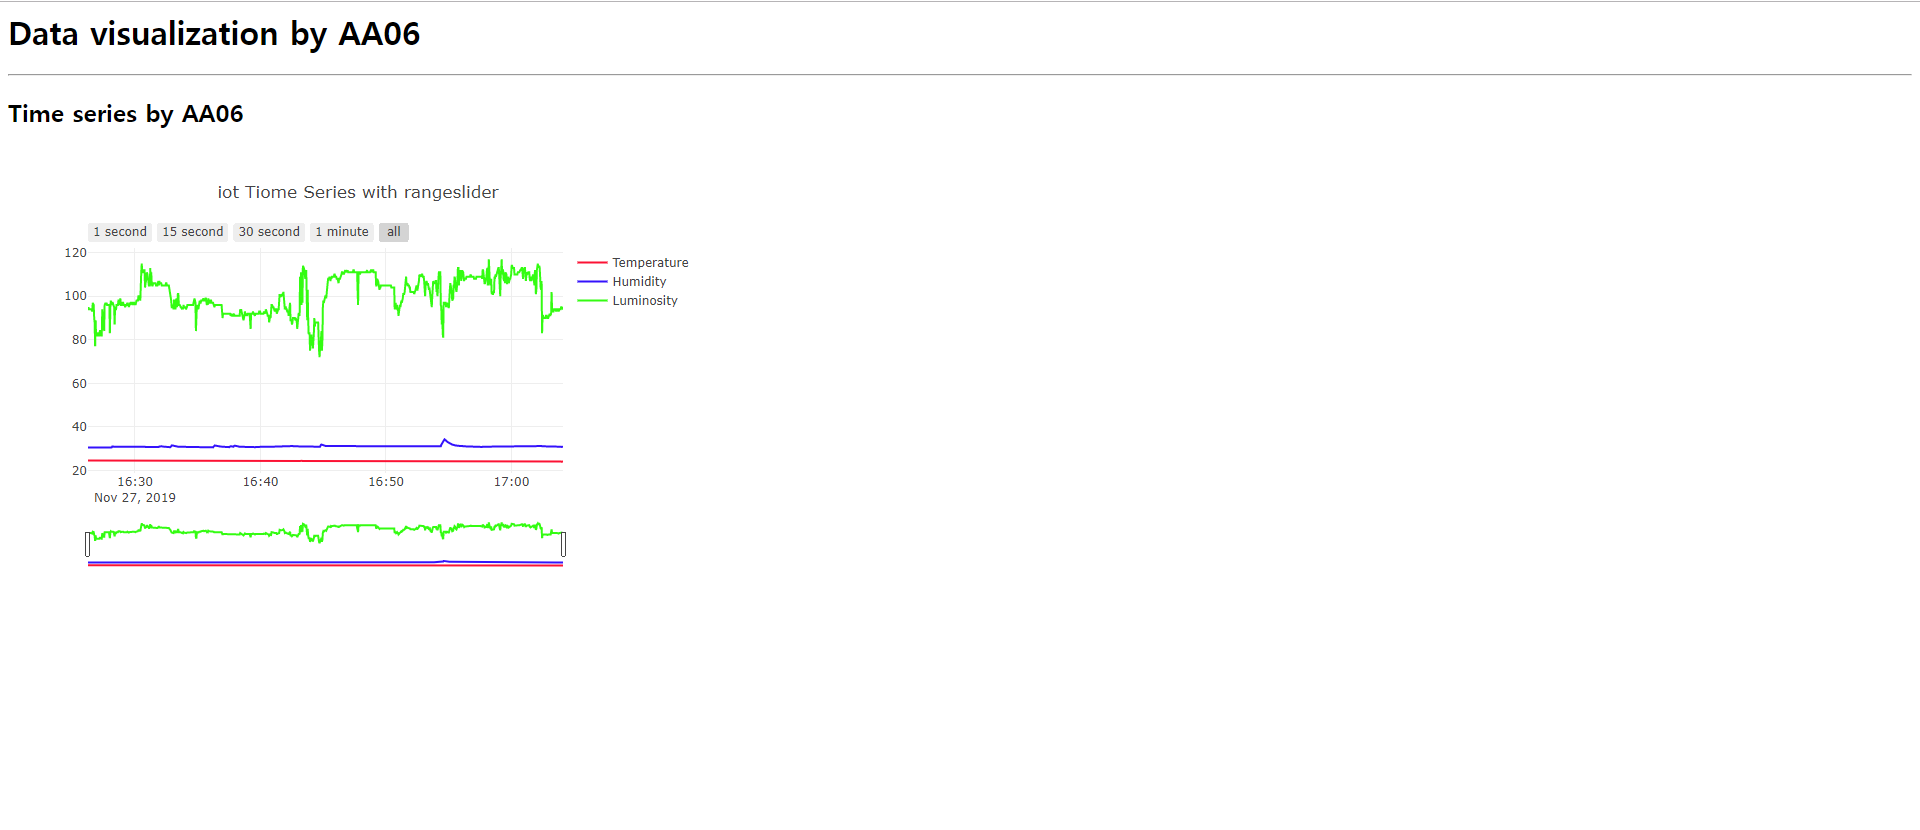

Data behind this chart, as committed beside it:
date, temperature, humidity, luminosity
2019-11-27 17:04:06.986, 24.1, 30.9, 95
2019-11-27 17:04:04.712, 24.0, 30.8, 94
2019-11-27 17:04:02.435, 24.0, 30.8, 94
2019-11-27 17:04:00.162, 24.0, 30.8, 95
2019-11-27 17:03:57.888, 24.1, 30.9, 95
2019-11-27 17:03:55.616, 24.1, 30.9, 94
2019-11-27 17:03:53.343, 24.0, 30.8, 94
2019-11-27 17:03:51.068, 24.0, 30.8, 94
2019-11-27 17:03:48.792, 24.1, 30.9, 94
2019-11-27 17:03:46.519, 24.1, 30.9, 93
2019-11-27 17:03:44.245, 24.0, 30.9, 94
2019-11-27 17:03:41.972, 24.1, 31.0, 94
2019-11-27 17:03:39.699, 24.1, 31.0, 94
2019-11-27 17:03:37.422, 24.0, 30.9, 94
2019-11-27 17:03:35.148, 24.0, 30.9, 93
2019-11-27 17:03:32.875, 24.0, 30.9, 94
2019-11-27 17:03:30.602, 24.0, 30.9, 94
2019-11-27 17:03:28.328, 24.0, 30.9, 94
2019-11-27 17:03:26.054, 24.0, 30.9, 94
2019-11-27 17:03:23.778, 24.0, 30.9, 94
2019-11-27 17:03:21.504, 24.0, 30.9, 93
2019-11-27 17:03:19.232, 24.0, 31.0, 93
2019-11-27 17:03:16.959, 24.0, 31.0, 93
2019-11-27 17:03:14.684, 24.0, 30.9, 94
2019-11-27 17:03:12.411, 24.0, 30.9, 102
2019-11-27 17:03:10.134, 24.0, 31.0, 92
2019-11-27 17:03:07.861, 24.0, 31.0, 91
2019-11-27 17:03:05.588, 24.0, 31.0, 91
2019-11-27 17:03:03.315, 24.0, 31.0, 92
2019-11-27 17:03:01.037, 24.0, 31.0, 91
2019-11-27 17:02:58.763, 24.0, 31.0, 91
2019-11-27 17:02:56.491, 24.0, 31.0, 90
2019-11-27 17:02:54.218, 24.1, 31.1, 90
2019-11-27 17:02:51.945, 24.0, 31.1, 90
2019-11-27 17:02:49.667, 24.0, 31.1, 91
2019-11-27 17:02:47.395, 24.0, 31.1, 91
2019-11-27 17:02:45.122, 24.0, 31.1, 91
2019-11-27 17:02:42.848, 24.0, 31.1, 90
2019-11-27 17:02:40.575, 24.1, 31.1, 90
2019-11-27 17:02:38.298, 24.0, 31.1, 90
2019-11-27 17:02:36.024, 24.0, 31.1, 90
2019-11-27 17:02:33.751, 24.0, 31.1, 90
2019-11-27 17:02:31.478, 24.0, 31.1, 91
2019-11-27 17:02:29.205, 24.0, 31.1, 91
2019-11-27 17:02:26.930, 24.0, 31.1, 83
2019-11-27 17:02:24.658, 24.1, 31.2, 107
2019-11-27 17:02:22.380, 24.1, 31.2, 103
2019-11-27 17:02:20.107, 24.0, 31.1, 104
2019-11-27 17:02:17.834, 24.1, 31.1, 113
2019-11-27 17:02:15.562, 24.1, 31.1, 113
2019-11-27 17:02:13.288, 24.0, 31.0, 114
2019-11-27 17:02:11.011, 24.0, 31.0, 113
2019-11-27 17:02:08.737, 24.0, 31.0, 113
2019-11-27 17:02:06.465, 24.0, 31.0, 115
2019-11-27 17:02:04.190, 24.0, 31.0, 112
2019-11-27 17:02:01.918, 24.0, 31.1, 112
2019-11-27 17:01:59.641, 24.0, 31.1, 103
2019-11-27 17:01:57.367, 24.1, 31.1, 101
2019-11-27 17:01:55.094, 24.1, 31.2, 108
2019-11-27 17:01:52.820, 24.1, 31.2, 112
... 940 more rows
